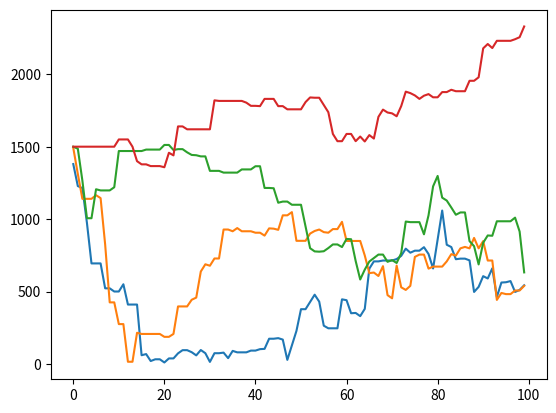

Write the Python code that produced this figure.
import time
import numpy as np
import random as rd
import matplotlib.pyplot as mpl
import math



class Player(object):
    def __init__(self, number, risky, locations, monies, wins = 0, position = 0, money= 1500, jail = False, jail_time = 0, turn = False, turns = 0):
        self.position = position
        self.number = number
        self.money = money
        self.locations = locations
        self.risky = risky/100
        self.jail = jail
        self.jail_time = jail_time
        self.turn = turn
        self.wins = 0
        self.monies = monies
        self.turns = turns
    def want(self, location):
        testing = rd.random()
        if player.money < location.buy:
            return False
        elif testing <= self.risky:
            return True
        else:
            return False
    

class Property(object):
    properties = []
    def __init__(self, name, location, colour = "Null", buy = "null", rent="null", hits = 0, owned = False):
        Property.properties.append(self)
        self.location = location
        self.colour = colour
        self.name = name
        self.buy = buy
        self.rent = rent
        self.hits = hits
        self.owned = False
        
    def __str__(self):
        return "Name: {} || Location: {} || Colour: {} || Buy: {} || Rent: {}".format(self.name,
                                                self.location, self.colour,self.buy,self.rent)


go = Property( 'Go', 0)
mediterranean = Property('Mediterranean Avenue', 1, 'Brown', 60, 2)
chest1 = Property('Coummunity Chest 1', 2, 'Surprise')
baltic = Property('Baltic Avenue',3, 'Brown', 60, 4)
income = Property('Income Tax', 4, 'Tax')
reading = Property('Reading Railroad', 5, 'Station', 200, 25)
oriental = Property('Oriental Avenue', 6, 'Light Blue', 100, 6)
chance1 = Property('Chance 1', 7, 'Surprise')
vermont= Property('Vermont Avenue',8, 'Light Blue', 100, 6)
connecticut = Property('Connecticut Avenue', 9, 'Light Blue', 120, 8)
jail = Property('Jail/Just Visting', 10)
charles = Property('St.Charles Place', 11, 'Pink', 140, 10)
electric = Property('Electric Company', 12, 'Utility', 150, 'roll')
states = Property('States Avenue', 13, 'Pink', 140, 10)
virginia = Property('Virginia Avenue', 14, 'Pink', 160, 12)
penn_railroad = Property('Pennsylvania Railroad', 15, 'Station', 200, 25)
james = Property('St.James Place',16, 'Orange', 180, 14)
chest2 = Property('Chest 2', 17, 'Surprise')
tennessee = Property('Tennessee Avenue',18, 'Orange', 180, 14)
york = Property('New York Avenue', 19, 'Orange', 200, 16)
free = Property('Free Parking', 20)
kentucky = Property('Kentucky Avenue', 21, 'Red', 220, 18)
chance2 = Property('Chance 2', 22, 'Surprise')
indiana = Property('Indiana Avenue', 23, 'Red', 220, 18)
illinois = Property('Illinois Avenue', 24, 'Red', 240, 20)
bo = Property('B and O Railroad', 25, 'Station', 200, 25)
atlantic = Property('Atlantic Avenue', 26, 'Yellow', 260, 22)
ventnor = Property('Strand Avenue', 27, 'Yellow', 260, 22)
water = Property('Water Works', 28, 'Utility', 150, 'roll')
marvin = Property('Marvin Gardens', 29, 'Yellow', 280, 24)
gojail = Property('Go To Jail', 30)
pacific = Property('Pacific Avenue', 31, 'Green', 300, 26)
carolina = Property('North Carolina Avenue', 32, 'Green', 300, 26)
chest3 = Property('Community Chest 3', 33, 'Surprise')
pennsylvania= Property('Pennsylvania Avenue', 34, 'Green', 320, 28)
shortline = Property('Short Line', 35, 'Station', 200, 25)
chance3 = Property('Chance 3', 36, 'Surprise')
park = Property('Park Place', 37, 'Blue', 350, 35)
tax = Property('Super Tax', 38, 'Tax')
boardwalk = Property('BoardWalk', 39, 'Blue', 400, 50)


def RollDice(player,jail):
    doubles = 0
    total = 0    
    while doubles < 3:
        dice1 = rd.randint(1,6)
        dice2 = rd.randint(1,6)
        roll = dice1 + dice2
        if dice1 == dice2:
            doubles += 1
            total += roll
            if player.jail and jail:
                #print(doubles)
                #print("out of jail!")
                player.jail = False
                return [total, player.jail]
        else:
            if player.jail and jail:
                #print("Player", player.number, 'still in jail')
                return "jail"
            else:
                total += roll
                return total
    if doubles == 3:
        return 'jail'

        
def simple_simulation(numgames, numturns, jail):
    properties_list = Property.properties
    railroads = []
    utilities = []
    for place in properties_list:
        if place.colour == 'Station':
            railroads.append(place)
        elif place.colour == 'Utility':
            utilities.append(place)
        
    railroads_location = [railroad.location for railroad in railroads]
    utilities_location = [utility.location for utility in utilities]

    games_completed = 0
    
    while games_completed < numgames:
            
        player = Player(1, 0, 'null', 'null')
        
        chest_options = [0, 10, 'n' 'n', 'n', 'n', 'n', 'n', 'n', 'n', 'n',
                         'n', 'n', 'n', 'n', 'n', 'n']
        current_chest = [i for i in chest_options]
        rd.shuffle(current_chest)

        chance_options = [0, 24, 11, 10, 5, 39, 'back', 'ulility', 'railroad', 'n',
                          'n', 'n', 'n', 'n', 'n', 'n', 'n']
        current_chance = [i for i in chance_options]
        rd.shuffle(current_chance)

        turns = 0
        jail_time = 0

        
        while turns < numturns:
            
            roll = RollDice(player, jail)

            if player.jail and jail_time == 3 and jail:
                #print('must leave jail')
                player.jail = False
                jail_time = 0
                turns -= 1
                player.turns -=1
                
                continue
                
            elif isinstance(roll, list):
                #print('math to get out of jail')
                #print(roll[0])
                player.jail = False
                roll = roll[0]
                jail_time = 0
                turns -= 1
                player.turns -=1
                
                continue
             
            if isinstance(roll, str):
                #print('going to jail')
                player.position = 10
                
            else:
                player.position = (player.position + roll)%40

                if player.position == 30:
                    #print('going to jail')
                    player.position = 10


                elif player.position in [2, 17, 33]:
                    chest_played = current_chest.pop(0)
                    if len(current_chest)==0:
                        current_chest = [i for i in chest_options]
                        rd.shuffle(current_chest)
                    #print(chest_played)

                    if isinstance(chest_played, int):
                        player.position = chest_played
                        
                elif player.position in [7, 22, 36]:
                    chance_played = current_chance.pop(0)
                    if len(current_chance)==0:
                        current_chance = [i for i in chance_options]
                        rd.shuffle(current_chance)
                    #print(chance_played)

                    if isinstance(chance_played, int):
                        player.position = chance_played
                        
                    elif chance_played == 'back':
                        #print('moving back')
                        player.position = player.position-3 #don't need to %40 bc there's no chance spot on the board that's 3 away from go

                    elif chance_played == 'ultility':
                        #print('moving to utility')
                        while player.position not in utilities_location:
                            player.position = (player.position + 1)%40
                            

                    elif chance_played == 'railroad':
                        #print('moving to raildroad')
                        while player.position not in railroads_location:
                            player.position = (player.position + 1)%40
                        
                    else:
                        pass

            properties_list[player.position].hits += 1
            print("Turn:", turns, "Name:", properties_list[player.position].name, "times hit:", properties_list[player.position].hits)

            
            if player.position == 10 and jail:
                player.jail = True
                jail_time += 1
                #print("player is in jail")
            player.turns += 1
                #print("player:", player.number, "money left:", player.money)
                
            if player.turns-1 != turns:
                print('error')
                
            print("player", player.number, "turns", player.turns)

                
            turns += 1
        games_completed += 1
        if games_completed%1000 == 0:
            print("game",games_completed, "finished")
    return properties_list

#simple_simulation(1, 20, True)

def calc_time(games, numturns):
    simulation = simple_simulation(games, numturns, jail=True)
    turns = [location.hits for location in simulation]
    turns_percentage= [(turn/(games*numturns))*100 for turn in turns]
    fig, ax = mpl.subplots()
    rects = ax.bar(numbers, turns_percentage, color = 'y')
    ax.set_ylabel('Percentage of Turns Spent')
    ax.set_title('Percentage of Turns Spent at Each Space ({} Games at {} Turns/Game)'.format(games, numturns))
    ax.set_xticks(numbers)
    ax.set_xticklabels(names, rotation = 90)
    ax.set_xlabel('Spaces on Monopoly Board', labelpad=50)
    rects = ax.patches
    label_bars(rects)
    mpl.tight_layout()
    return turns_percentage


def calc_hit(games, numturns):
    simulation = simple_simulation(games, numturns, jail=False)
    hits = [location.hits for location in simulation]
    hits_percentage= [(hit/(games*numturns))*100 for hit in hits]
    fig, ax = mpl.subplots()
    rects = ax.bar(numbers, hits_percentage, color = 'r')
    ax.set_ylabel('Percentage Chance of Hitting Space')
    ax.set_title('Percentage Chance of Hitting Each Space ({} Games at {} Turns/Game)'.format(games, numturns))
    ax.set_xticks(numbers)
    ax.set_xticklabels(names, rotation = 90)
    ax.set_xlabel('Spaces on Monopoly Board', labelpad=50)
    rects = ax.patches
    label_bars(rects)
    mpl.tight_layout()
    return hits_percentage

def label_bars(bars):
    for rect in bars:
        y_value = rect.get_height()
        x_value = rect.get_x() + rect.get_width() / 2
        space = 5
        va = 'bottom'
        label = "{:.2f}".format(y_value)
        mpl.annotate(label, (x_value, y_value), xytext=(0, space), textcoords="offset points", ha='center', va=va)
        
def compare_hits_time(games, numturns):
    hits = calc_hit(games, numturns)
    turns = calc_time(games, numturns)
    fig, ax = mpl.subplots()
    width= 0.35
    rects = ax.bar(numbers, hits, width, color = 'r')
    rects2 = ax.bar(numbers + width, turns, width, color = 'y')
    ax.set_ylabel('Percentage')
    ax.set_title('Comparison Between Percentage of Time Spent and Percentage Chance of Hitting Each Square ({} Games at {} Turns/Game)'.format(games, numturns+1))
    ax.set_xticks(numbers + width / 2)
    ax.set_xticklabels(names, rotation = 90)
    ax.set_xlabel('Spaces on Monopoly Board', labelpad=50)
    ax.legend((rects[0], rects2[0]), ('Chance of Hit Percentage', 'Turns Spent Percentage'))
    mpl.tight_layout()
    
names = [location.name for location in Property.properties]
numbers = np.arange(40)
#compare_hits_time(100,100)                 

def complicated_simulation(games, numturns, players):   
    properties_list = Property.properties
    railroads = []
    utilities = []
    for place in properties_list:
        if place.colour == 'Station':
            railroads.append(place)
        elif place.colour == 'Utility':
            utilities.append(place)
        
    railroads_location = [railroad.location for railroad in railroads]
    utilities_location = [utility.location for utility in utilities]

    games_completed = 0

    opponents = len(players) -1

    while games_completed < games:
        

        chest_options = [0, 10, 'rerror', 'tdoctor', 'ropera','rfund', 'thospital',
                             'rinsurance',  'rincome', 'rbirthday','tschool', 'rconsult',
                             'rinherit', 'rsecond',  'n', 'n', 'n']
        current_chest = [i for i in chest_options]
        rd.shuffle(current_chest)

        chance_options = [0, 24, 11, 10, 5, 39, 'back', 'ulility', 'railroad', 'rbank',
                          'tpoor', 'tplayer', 'rloans', 'rcrossword', 'n', 'n', 'n']
        current_chance = [i for i in chance_options]
        rd.shuffle(current_chance)

        turns = 0
        


        while turns < numturns:
            
            for player in players:
                
                player.turn = True
                #print('\n')
                #print('Player', player.number)
                #print('Player', player.number, 'owns', len(player.locations))
                #for location in player.locations:
                    #print(location.name)
                roll = RollDice(player, jail = True)
                #print("Player", player.number, "rolled", roll)
                #print(player.jail)
                #print(player.jail_time)
                if player.jail and player.jail_time == 3:
                    #print('must leave jail')
                    #print('turns', player.turns)
                    player.jail = False
                    player.jail_time = 0
                    player.money -= 50
                    player.turns += 1
                    player.monies.append(player.money)
                    properties_list[10].hits += 1
                    continue

                    
                elif isinstance(roll, list):
                    #print('math to get out of jail')
                    #print(roll[0])
                    player.jail = False
                    #roll = roll[0]
                    player.jail_time = 0
                    #print('turns', player.turns)
                    player.turns += 1
                    player.monies.append(player.money)
                    properties_list[10].hits += 1
                    continue

                elif isinstance(roll, str):
                    #print('going to jail')
                    player.position = 10
                    
                else:
                    player.position = (player.position + roll)%40

                    if player.position == 30:
                        #print('going to jail')
                        player.position = 10
                        

                    elif player.position in [2, 17, 33]:
                        chest_played = current_chest.pop(0)
                        #print('chest played:', chest_played)
                        if len(current_chest)==0:
                            current_chest = [i for i in chest_options]
                            rd.shuffle(current_chest)
                        

                        if isinstance(chest_played, int):
                            player.position = chest_played

                        elif chest_played == 'rerror':
                            player.money += 200

                        elif chest_played == 'tdoctor':
                            player.money -= 50

                        elif chest_played == 'ropera':
                            player.money += 50

                        elif chest_played == 'rfund' or chest_played == 'rinherit' or chest_played == 'rinsurance':
                            player.money += 100

                        elif chest_played == 'rincome':
                            player.money += 20

                        elif chest_played == 'rbirthday':
                            for opponent in players:
                                if opponent.turn == False:
                                    opponent.money += 10
                                    player.money-= 10
                                    #print('player', player.number, 'lost money')
                                    #print('player', opponent.number, 'got money')

                        elif chest_played == 'thospital':
                            player.money -= 100

                        elif chest_played == 'tschool':
                            player.money -= 150

                        elif chest_played == 'rconsult':
                            player.money += 25

                        elif chest_played == 'rsecond':
                            player.money += 10

                        else:
                            pass
                        
                    elif player.position in [7, 22, 36]:
                        chance_played = current_chance.pop(0)
                        #print('chance played:', chance_played)
                        if len(current_chance)==0:
                            current_chance = [i for i in chance_options]
                            rd.shuffle(current_chance)

                        if isinstance(chance_played, int):
                            player.position = chance_played
                            if player.position in [24, 11, 5, 39]:
                                player.money += 200
                            
                        elif chance_played == 'back':
                            #print('moving back')
                            player.position = player.position-3 #don't need to %40 bc there's no chance spot on the board that's 3 away from go

                        elif chance_played == 'ultility':
                            #print('moving to utility')
                            while player.position not in utilities_location:
                                player.position = (player.position + 1)%40
                                

                        elif chance_played == 'railroad':
                            #print('moving to raildroad')
                            while player.position not in railroads_location:
                                player.position = (player.position + 1)%40
                                
                        elif chance_played == 'rbank':
                            player.money += 50
                                
                        elif chance_played == 'tpoor':
                            player.money -= 15

                        elif chance_played == 'tplayer':
                            for opponent in players:
                                if opponent.turn == False:
                                    opponent.money += 50
                                    player.money-= 50
                                    #print('player', player.number, 'lost money')
                                    #print('player', opponent.number, 'got money')

                        elif chance_played == 'rloans':
                            player.money += 150

                        elif chance_played == 'rcrossword':
                            player.money += 100
                            
                        else:
                            pass
                current = properties_list[player.position]
                current.hits += 1
                #print("Turn:", turns, "Player", player.number, "Name:", properties_list[player.position].name, "times hit:", current.hits)
                
                if current.owned == False and current.buy != 'null':
            
                    if player.want(properties_list[player.position]):
                        #print('want')
                        #print('money spent:' ,properties_list[player.position].buy)
                        player.money -= current.buy
                        current.owned = True
                        #print(properties_list[player.position].owned)
                        player.locations.append(current)
                        #print('Player:', player.number, 'owns', len(player.locations))
                    #else:
                        #print('does not want')

                if properties_list[player.position].owned == True and properties_list[player.position] not in player.locations:
                    current = properties_list[player.position]
                    
                    if current.colour == "Utility":
                        #print('paying rent for utility')
                        #print('------------------------------------------------------------------------------------------------------------------------------------------------------')
                        owned_utilities = 0
                        for opp in players:
                            if current in opp.locations:
                                for location in opp.locations:
                                    if location in utilities:
                                        owned_utilities +=1
                                    else:
                                        pass
                            if owned_utilities == 1:
                                player.money -= (4*roll)
                                opp.money += (4*roll)
                            elif owned_utilities == 2:
                                player.money -= (10*roll)
                                opp.money += (10*roll)
                        #else:
                            #print("how did we get here", owned_utilities)
                        #print('owned utility', owned_utilities)
                        #print('player', opp.number, 'got payed')
                            
                    elif current.colour == "Station":
                        #print('paying rent for railroads')
                        #print('------------------------------------------------------------------------------------------------------------------------------------------------------')
                        owned_stations = 0
                        for opp in players:
                            if current in opp.locations:
                                for location in opp.locations:
                                    if location in railroads:
                                        owned_stations +=1
                                    else:
                                        pass
                            if owned_stations == 1:
                                player.money -= 25
                                opp.money +=25
                            elif owned_stations == 2:
                                player.money -= 50
                                opp.money +=50
                            elif owned_stations == 3:
                                player.money -= 100
                                opp.money +=100
                            elif owned_stations == 4:
                                player.money -= 200
                                opp.money +=200
                        #else:
                            #print("how did we get here", owned_stations)
                        #print('owned stations', owned_stations)
                        #print('player', opp.number, 'got payed')
                                  
                    else:      
                        player.money -= current.rent
                        #print('paying rent Player:', player.number)
                        for opponenet in players:
                            if current in opponenet.locations:
                                opponenet.money += current.rent
                                #print("I got payed Player:", opponenet.number)
                            else:
                                pass
                        
                
                #print("active player", player.number)
                            
                if player.position == 0:
                    player.money += 200


                    #print("player is in jail")
                if player.position == 10:
                    player.jail = True
                    player.jail_time += 1
                    
                player.monies.append(player.money)    
                player.turn = False
                player.turns += 1
                #print("player:", player.number, "money left:", player.money)
                
                #if player.turns-1 != turns:
                    #print('error')
                
                #print("player", player.number, "turns", player.turns)

                
            turns += 1
            
        money = [player.money for player in players]
        for player in players:
            if player.money == max(money):
                player.wins += 1
                
        #print(turns)        
        games_completed += 1
        if games_completed%100 == 0:
            print("game",games_completed, "finished")
    for player in players:
        print('player:', player.number, 'wins', player.wins, 'turns:',player.turns)
    #print(games_completed)
    #print(len(players))
    return properties_list, players

#print(players)
#complicated_simulation(1, 100, players)

def calc_time_complicated(games, numturns):
    numbers = np.arange(40)
    names = [location.name for location in Property.properties]
    simulation = complicated_simulation(games, numturns, players)
    turns = [location.hits for location in simulation[0]]
    #print(turns)
    turns_percentage= [(turn/(games*numturns*len(players)))*100 for turn in turns]
    #print(turns_percentage)
    fig, ax = mpl.subplots()
    rects = ax.bar(numbers, turns_percentage, color = 'y')
    ax.set_ylabel('Percentage of Turns Spent')
    ax.set_title('Percentage of Turns Spent at Each Space ({} Games at {} Turns/Game with {} players)'.format(games, numturns, len(players)))
    ax.set_xticks(numbers)
    ax.set_xticklabels(names, rotation = 90)
    ax.set_xlabel('Spaces on Monopoly Board', labelpad=50)
    rects = ax.patches
    label_bars(rects)
    mpl.tight_layout()




player = Player(1, 70, [], [])
player2 = Player(2, 50, [], [])
player3 = Player(3, 30, [], [])
player4 = Player(4, 20, [], [])
players = [player, player2, player3, player4]
                       
#sample = complicated_simulation(1, 30, players)
#calc_time_complicated(100, 100)
#for player in sample[1]:
    #print(player.monies)
    #print(len(player.monies))
                

def calc_monies(numturns):
    simulation = complicated_simulation(1, numturns, players)
    monies = simulation[1]
    n = np.arange(numturns)
    for player in monies:
        mpl.plot(n, player.monies)


calc_monies(100)

mpl.show()

